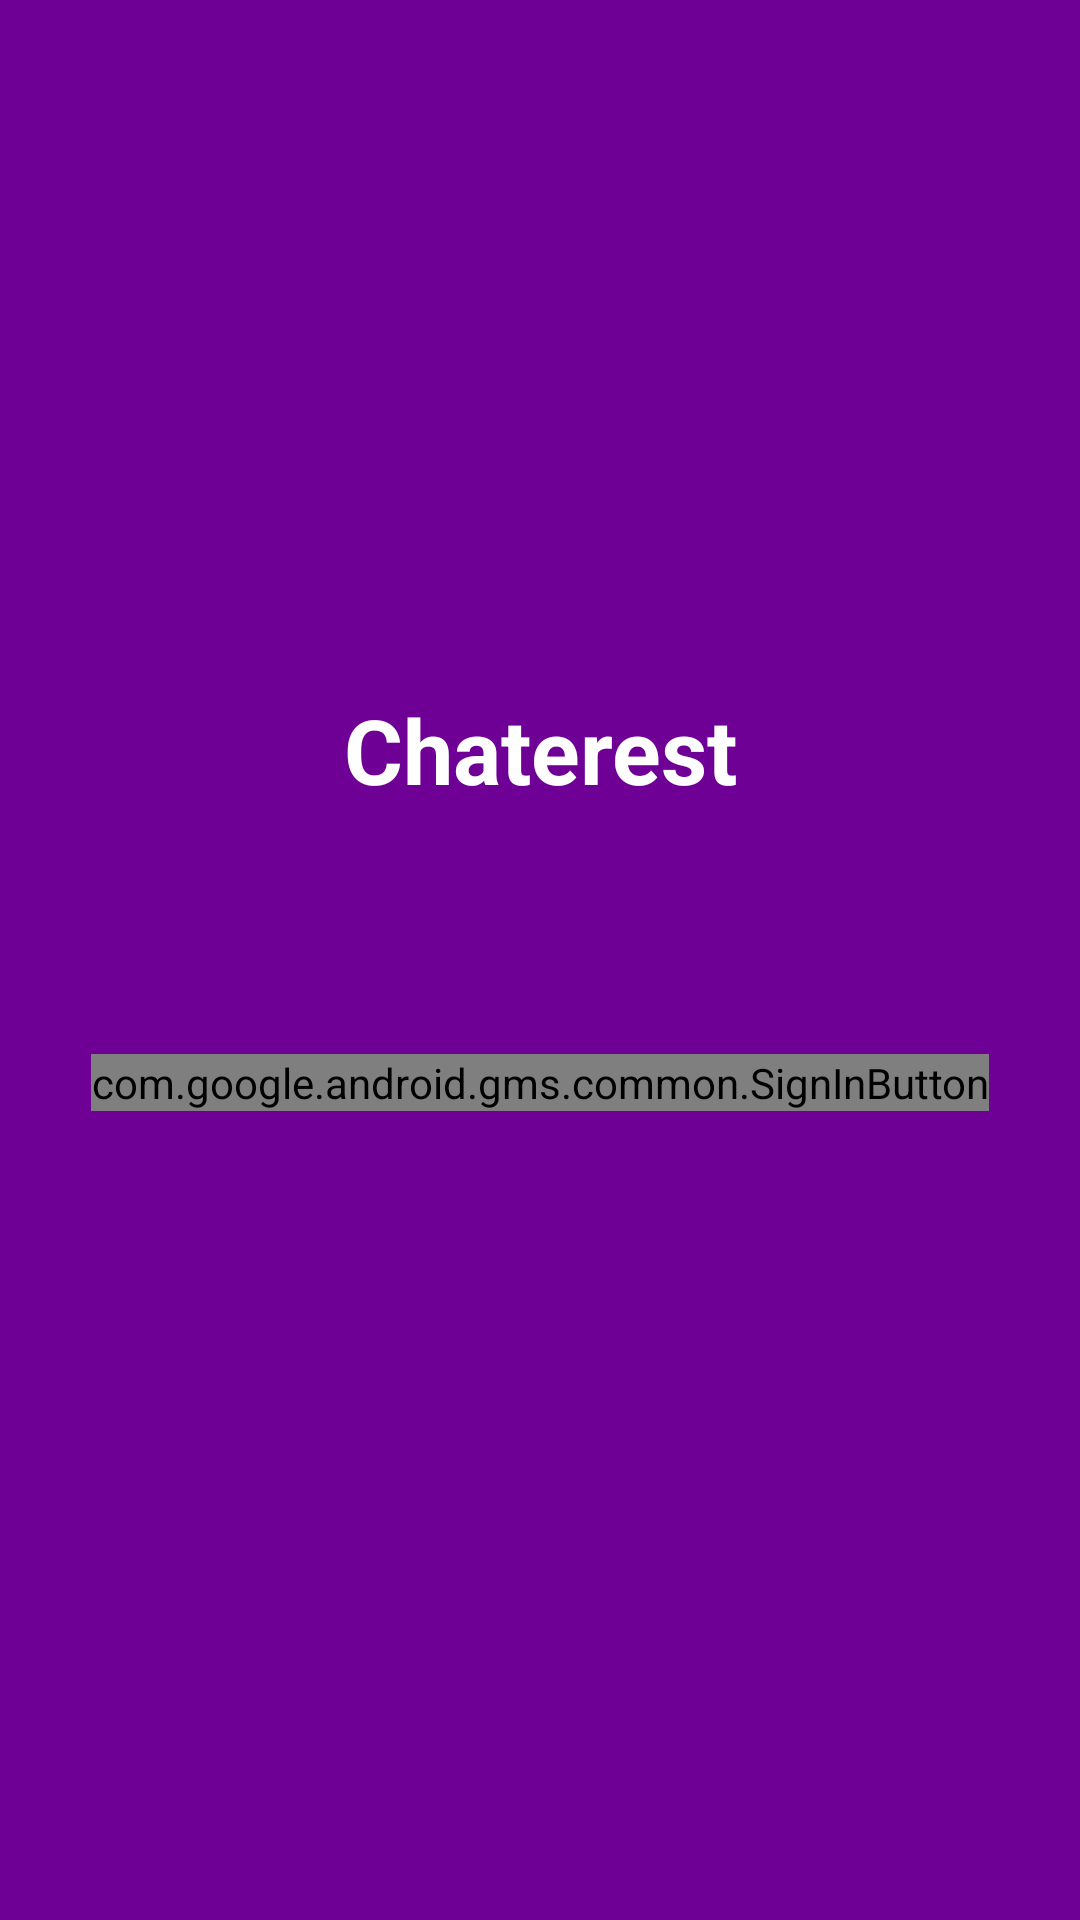

Android layout source for this screen:
<!-- AndroidManifest.xml: application theme Theme.Chaterest -->
<!-- res/layout/activity_gsignin.xml -->
<?xml version="1.0" encoding="utf-8"?>
<androidx.constraintlayout.widget.ConstraintLayout xmlns:android="http://schemas.android.com/apk/res/android"
    xmlns:app="http://schemas.android.com/apk/res-auto"
    xmlns:tools="http://schemas.android.com/tools"
    android:layout_width="match_parent"
    android:layout_height="match_parent"
    android:background="@color/colorPrimary"
    tools:context=".GoogleSignInActivity">

    <TextView
        android:layout_width="match_parent"
        android:layout_height="wrap_content"
        android:text="@string/app_name"
        android:textAlignment="center"
        android:textColor="@color/white"
        android:textSize="30sp"
        android:textStyle="bold"
        app:layout_constraintBottom_toTopOf="@+id/sign_in_btn"
        app:layout_constraintEnd_toEndOf="parent"
        app:layout_constraintHorizontal_bias="0.0"
        app:layout_constraintStart_toStartOf="parent"
        app:layout_constraintTop_toTopOf="parent"
        app:layout_constraintVertical_bias="0.738" />

    <com.google.android.gms.common.SignInButton
        android:id="@+id/sign_in_btn"
        android:layout_width="wrap_content"
        android:layout_height="wrap_content"
        app:layout_constraintBottom_toBottomOf="parent"
        app:layout_constraintEnd_toEndOf="parent"
        app:layout_constraintStart_toStartOf="parent"
        app:layout_constraintTop_toTopOf="parent"
        app:layout_constraintVertical_bias="0.566" />

</androidx.constraintlayout.widget.ConstraintLayout>
<!-- resources referenced by this layout -->
<resources>
  <color name="colorPrimary">#6F0095</color>
  <color name="white">#FFFFFFFF</color>
  <string name="app_name">Chaterest</string>
  <style name="Theme.Chaterest" parent="Theme.MaterialComponents.DayNight.DarkActionBar">
          
          <item name="colorPrimary">@color/purple_500</item>
          <item name="colorPrimaryVariant">@color/purple_700</item>
          <item name="colorOnPrimary">@color/white</item>
          
          <item name="colorSecondary">@color/teal_200</item>
          <item name="colorSecondaryVariant">@color/teal_700</item>
          <item name="colorOnSecondary">@color/black</item>
          
          <item name="android:statusBarColor" tools:targetApi="l">?attr/colorPrimaryVariant</item>
          
      </style>
  <color name="purple_500">#FF6200EE</color>
  <color name="purple_700">#FF3700B3</color>
  <color name="teal_200">#FF03DAC5</color>
  <color name="teal_700">#FF018786</color>
  <color name="black">#FF000000</color>
</resources>
